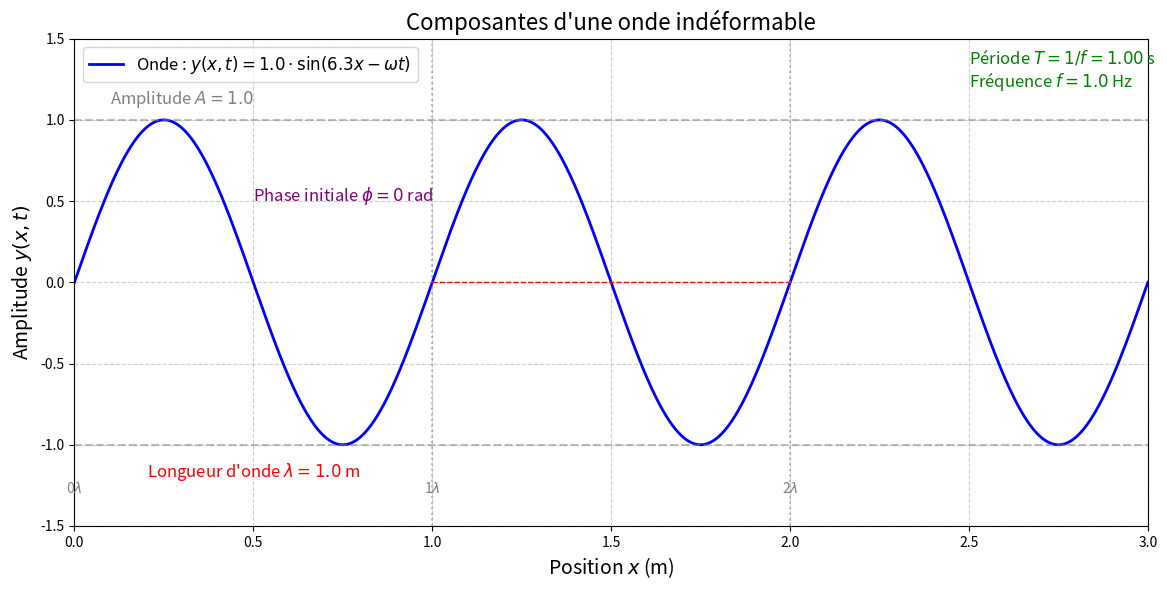

This figure's Python source:
import numpy as np
import matplotlib.pyplot as plt

# Paramètres de l'onde
A = 1.0          # Amplitude
lambda_onde = 1.0  # Longueur d'onde (m)
f = 1.0          # Fréquence (Hz)
omega = 2 * np.pi * f  # Pulsation (rad/s)
k = 2 * np.pi / lambda_onde  # Nombre d'onde (rad/m)
phi = 0          # Phase initiale (rad)

# Domaine spatial (x) et temporel (t)
x = np.linspace(0, 3 * lambda_onde, 1000)  # Position (m)
t = 0  # Instant fixé pour visualiser l'onde dans l'espace

# Équation de l'onde indéformable : y(x,t) = A * sin(k*x - omega*t + phi)
y = A * np.sin(k * x - omega * t + phi)

# Création du graphique
fig, ax = plt.subplots(figsize=(12, 6))

# Tracé de l'onde
ax.plot(x, y, label=f'Onde : $y(x,t) = {A} \\cdot \\sin({k:.1f}x - \\omega t)$', color='blue', linewidth=2)

# Annotations des composantes
# 1. Amplitude
ax.axhline(A, color='gray', linestyle='--', alpha=0.5)
ax.axhline(-A, color='gray', linestyle='--', alpha=0.5)
ax.text(0.1, A + 0.1, f'Amplitude $A = {A}$', color='gray', fontsize=12)

# 2. Longueur d'onde (λ)
x_lambda = [lambda_onde, 2 * lambda_onde]
y_lambda = [0, 0]
ax.plot(x_lambda, y_lambda, color='red', linestyle='--', linewidth=1)
ax.text(lambda_onde / 2, -A - 0.2, f'Longueur d\'onde $\\lambda = {lambda_onde}$ m', color='red', fontsize=12, ha='center')

# 3. Période (T) et fréquence (f)
ax.text(2.5 * lambda_onde, A + 0.2, f'Période $T = 1/f = {1/f:.2f}$ s\nFréquence $f = {f}$ Hz', color='green', fontsize=12)

# 4. Phase (φ)
ax.text(0.5 * lambda_onde, 0.5 * A, f'Phase initiale $\\phi = {phi}$ rad', color='purple', fontsize=12)

# 5. Points clés pour une période
for i in range(3):
    x_period = i * lambda_onde
    ax.axvline(x_period, color='gray', linestyle=':', alpha=0.5)
    ax.text(x_period, -A - 0.3, f'{i}$\\lambda$', color='gray', fontsize=10, ha='center')

# Configuration du graphique
ax.set_title('Composantes d\'une onde indéformable', fontsize=16)
ax.set_xlabel('Position $x$ (m)', fontsize=14)
ax.set_ylabel('Amplitude $y(x,t)$', fontsize=14)
ax.set_xlim(0, 3 * lambda_onde)
ax.set_ylim(-1.5 * A, 1.5 * A)
ax.legend(fontsize=12)
ax.grid(True, linestyle='--', alpha=0.6)

# Affichage
plt.tight_layout()
plt.savefig("wave.png")
